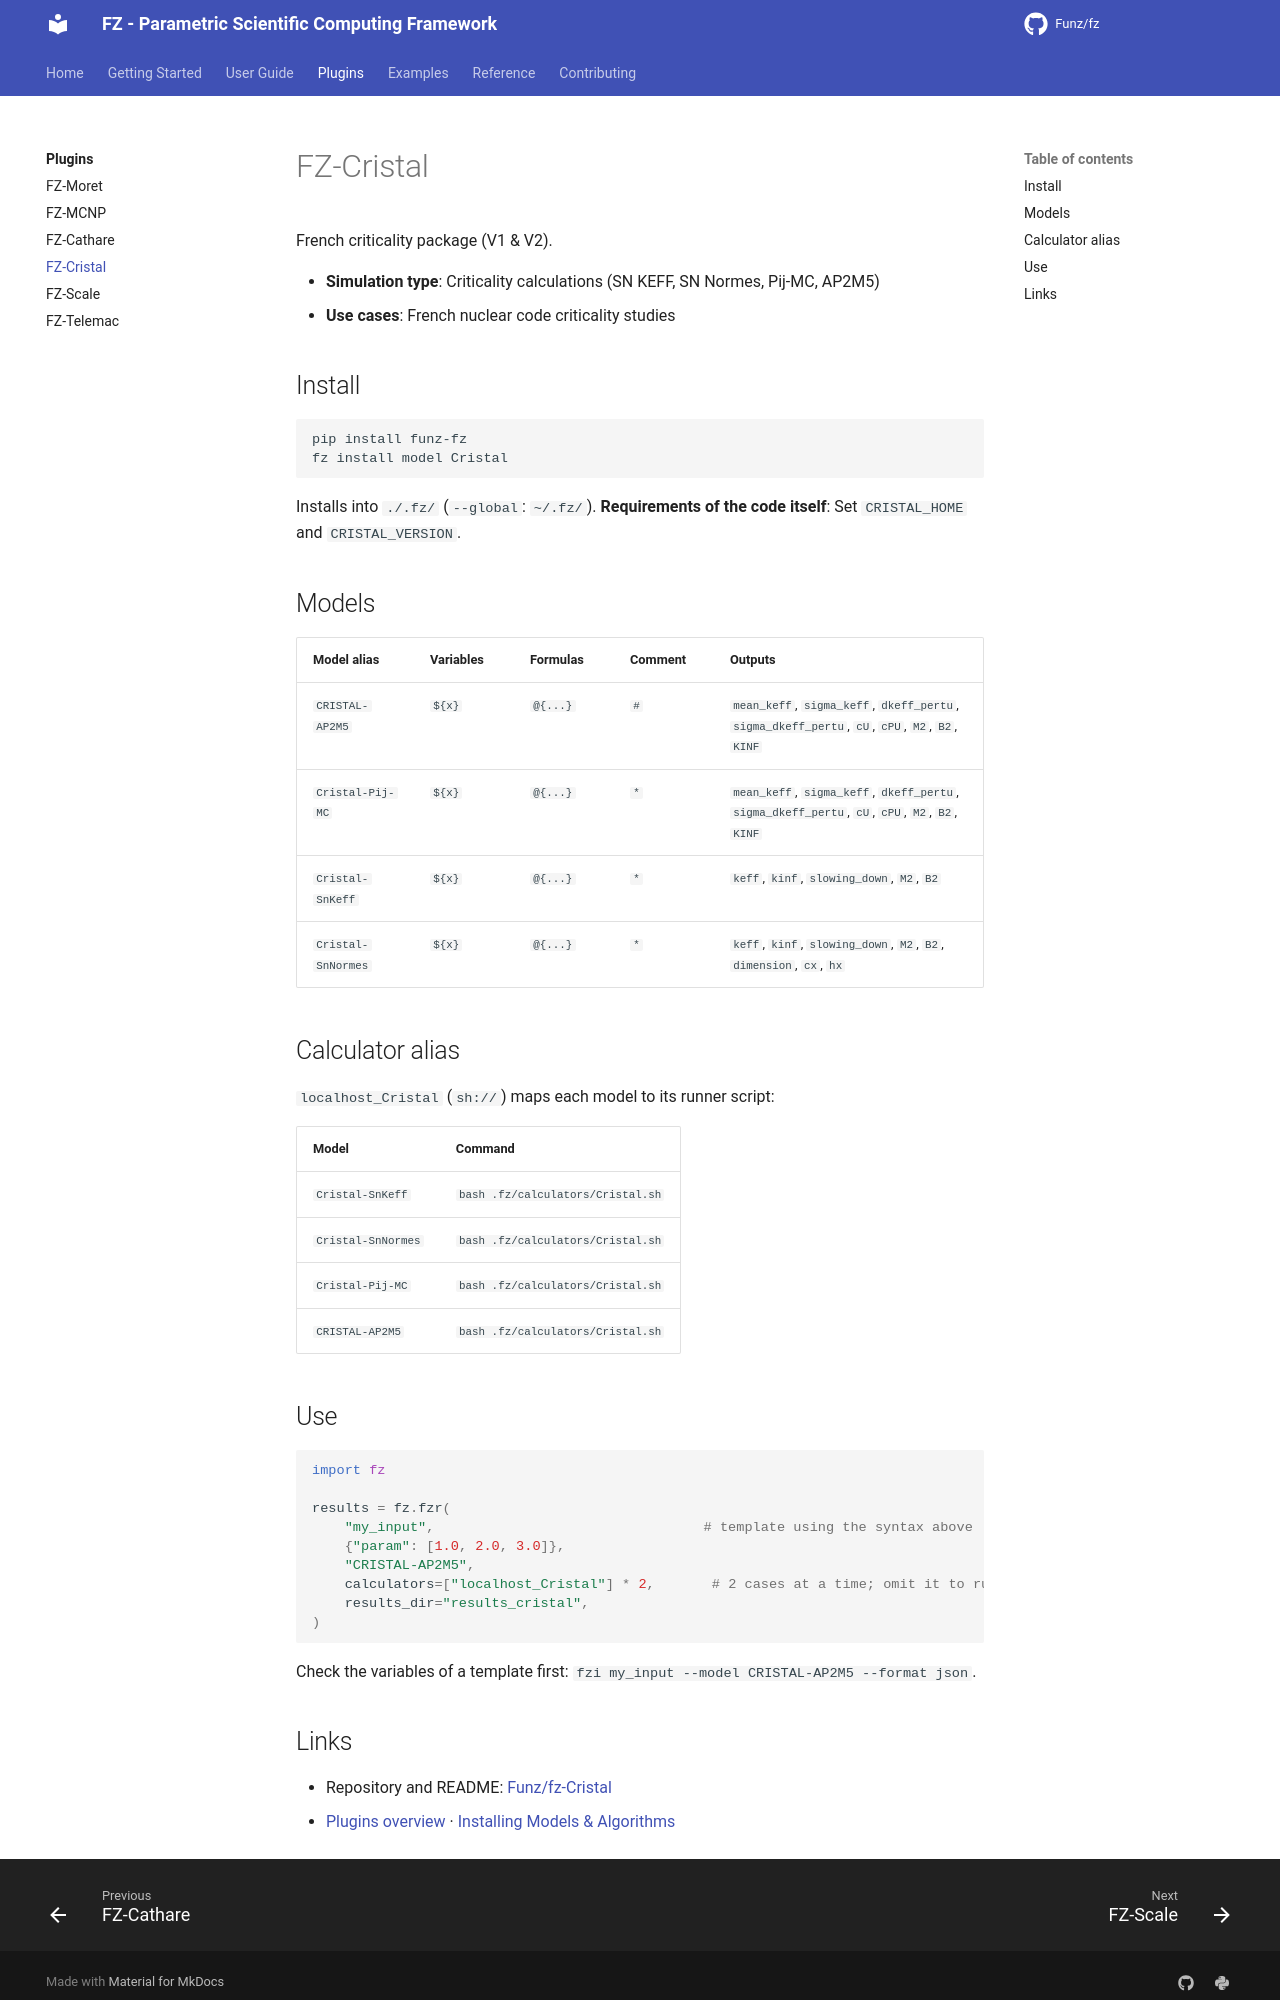

repository: Funz/fz.github.io · page: plugins/cristal/index.html · generator: mkdocs

# FZ-Cristal

French criticality package (V1 & V2).

- **Simulation type**: Criticality calculations (SN KEFF, SN Normes, Pij-MC, AP2M5)
- **Use cases**: French nuclear code criticality studies

## Install

```bash
pip install funz-fz
fz install model Cristal
```

Installs into `./.fz/` (`--global`: `~/.fz/`). **Requirements of the code
itself**: Set `CRISTAL_HOME` and `CRISTAL_VERSION`.

## Models

| Model alias | Variables | Formulas | Comment | Outputs |
|-------------|-----------|----------|---------|---------|
| `CRISTAL-AP2M5` | `${x}` | `@{...}` | `#` | `mean_keff`, `sigma_keff`, `dkeff_pertu`, `sigma_dkeff_pertu`, `cU`, `cPU`, `M2`, `B2`, `KINF` |
| `Cristal-Pij-MC` | `${x}` | `@{...}` | `*` | `mean_keff`, `sigma_keff`, `dkeff_pertu`, `sigma_dkeff_pertu`, `cU`, `cPU`, `M2`, `B2`, `KINF` |
| `Cristal-SnKeff` | `${x}` | `@{...}` | `*` | `keff`, `kinf`, `slowing_down`, `M2`, `B2` |
| `Cristal-SnNormes` | `${x}` | `@{...}` | `*` | `keff`, `kinf`, `slowing_down`, `M2`, `B2`, `dimension`, `cx`, `hx` |

## Calculator alias

`localhost_Cristal` (`sh://`) maps each model to its runner script:

| Model | Command |
|-------|---------|
| `Cristal-SnKeff` | `bash .fz/calculators/Cristal.sh` |
| `Cristal-SnNormes` | `bash .fz/calculators/Cristal.sh` |
| `Cristal-Pij-MC` | `bash .fz/calculators/Cristal.sh` |
| `CRISTAL-AP2M5` | `bash .fz/calculators/Cristal.sh` |

## Use

```python
import fz

results = fz.fzr(
    "my_input",                                 # template using the syntax above
    {"param": [1.0, 2.0, 3.0]},
    "CRISTAL-AP2M5",
    calculators=["localhost_Cristal"] * 2,       # 2 cases at a time; omit it to run one by one
    results_dir="results_cristal",
)
```

Check the variables of a template first: `fzi my_input --model CRISTAL-AP2M5 --format json`.
